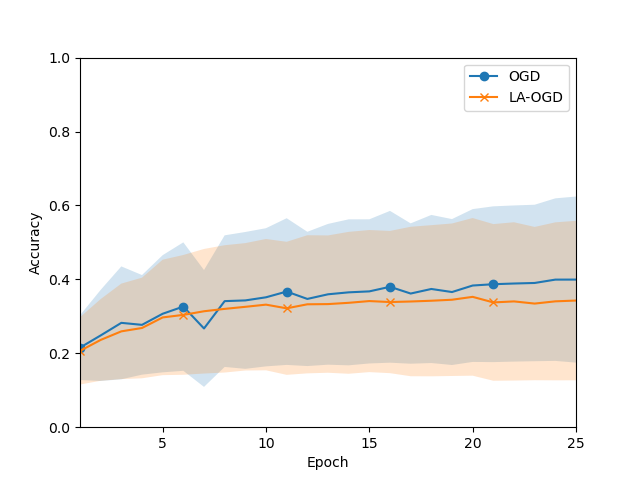

The table this chart was drawn from, first rows:
Mean, Std
0.2153, 0.08753
0.2483, 0.1232
0.2823, 0.1527
0.2769, 0.1348
0.3069, 0.1585
0.3264, 0.1738
0.2671, 0.1581
0.3411, 0.178
0.343, 0.1851
0.3515, 0.1869
0.367, 0.1984
0.3471, 0.1816
0.3596, 0.1904
0.3649, 0.1975
0.3675, 0.195
0.3799, 0.2053
0.3616, 0.1899
0.374, 0.2003
0.3657, 0.1974
0.3833, 0.2067
0.3868, 0.2107
0.3887, 0.2112
0.3902, 0.2117
0.3993, 0.2199
0.3994, 0.2247
